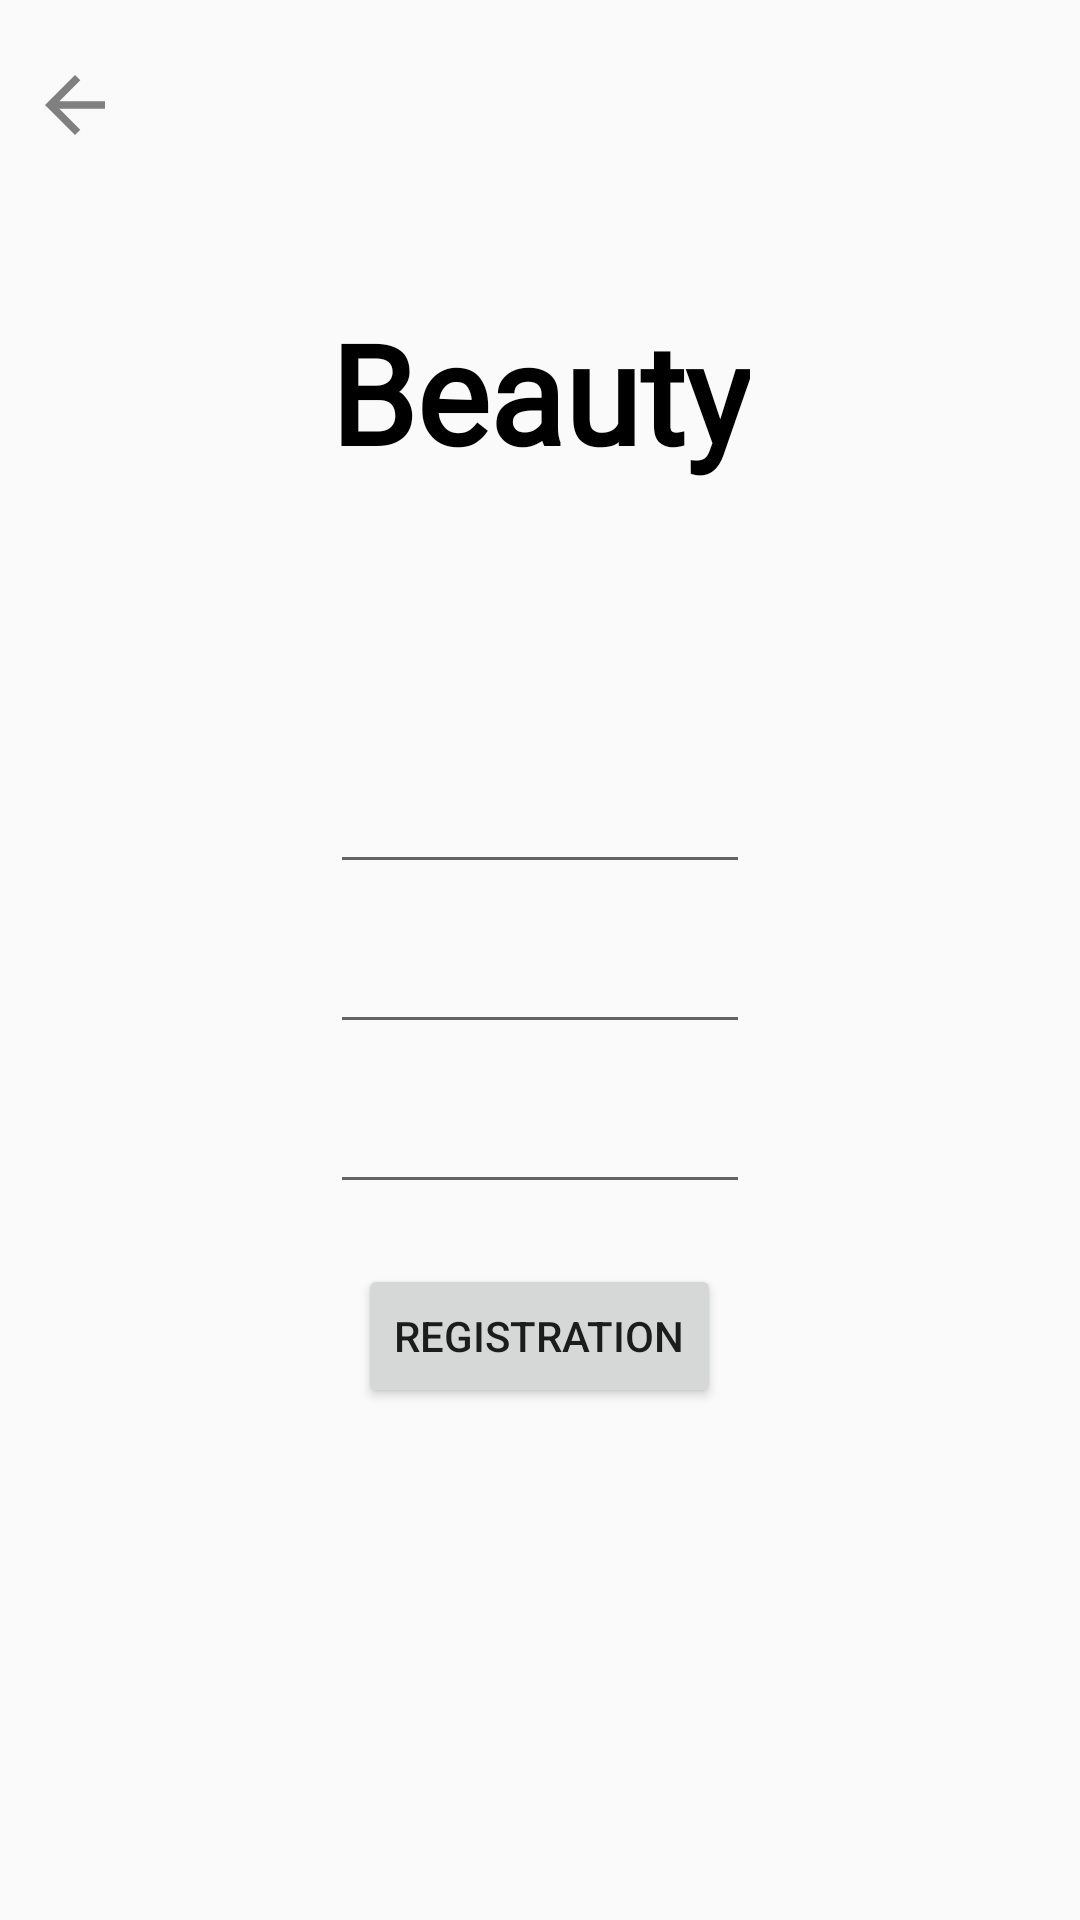

Android layout source for this screen:
<!-- AndroidManifest.xml: application theme Theme.Beautys -->
<!-- res/layout/activity_register.xml -->
<?xml version="1.0" encoding="utf-8"?>
<RelativeLayout xmlns:android="http://schemas.android.com/apk/res/android"
    xmlns:app="http://schemas.android.com/apk/res-auto"
    xmlns:tools="http://schemas.android.com/tools"
    android:layout_width="match_parent"
    android:layout_height="match_parent"
    tools:context=".Menu.StartMenu.RegisterActivity"
    android:orientation="vertical">


    <Button
        android:id="@+id/Back"
        android:layout_width="30dp"
        android:layout_height="30dp"
        android:layout_marginStart="10dp"
        android:layout_marginTop="20dp"
        android:background="@drawable/ic_baseline_arrow_back_24"
        android:onClick="back" />


    <TextView
        android:id="@+id/Logo"
        android:layout_width="wrap_content"
        android:layout_height="wrap_content"
        android:text="@string/beauty"
        android:textSize="46sp"
        android:fontFamily="@font/raleway_thin"
        android:textColor="@color/black"
        android:textStyle="bold"
        android:layout_centerHorizontal="true"
        android:layout_marginTop="100dp"
        />


    <EditText
        android:id="@+id/Email_edit_text"
        android:layout_width="wrap_content"
        android:layout_height="wrap_content"
        android:layout_below="@+id/Logo"
        android:layout_centerHorizontal="true"
        android:layout_marginTop="100dp"
        android:ems="10"
        android:fontFamily="@font/paytone_one"
        android:inputType="textEmailAddress"
        android:textAlignment="center"
        android:textColor="@color/Grey"
        android:textSize="12sp" />

    <EditText
        android:id="@+id/Password_edit_text"
        android:layout_width="wrap_content"
        android:layout_height="wrap_content"
        android:layout_below="@+id/Email_edit_text"
        android:layout_centerHorizontal="true"
        android:layout_marginTop="20dp"
        android:ems="10"
        android:fontFamily="@font/paytone_one"
        android:inputType="textPassword"
        android:textAlignment="center"
        android:textColor="@color/Grey"
        android:textSize="12sp" />

    <EditText
        android:id="@+id/PasswordConfirm_edit_text"
        android:layout_width="wrap_content"
        android:layout_height="wrap_content"
        android:layout_below="@+id/Password_edit_text"
        android:layout_centerHorizontal="true"
        android:layout_marginTop="20dp"
        android:ems="10"
        android:fontFamily="@font/paytone_one"
        android:inputType="textPassword"
        android:textAlignment="center"
        android:textColor="@color/Grey"
        android:textSize="12sp" />


    <Button
        android:id="@+id/button"
        android:layout_width="wrap_content"
        android:layout_height="wrap_content"
        android:text="@string/register"
        android:layout_below="@+id/PasswordConfirm_edit_text"
        android:layout_marginTop="20dp"
        android:layout_centerHorizontal="true"
        android:onClick="Registration"
        />



</RelativeLayout>
<!-- resources referenced by this layout -->
<resources>
  <color name="Grey">#808080</color>
  <color name="black">#FF000000</color>
  <!-- drawable ic_baseline_arrow_back_24 (drawable) -->
  <vector xmlns:android="http://schemas.android.com/apk/res/android"
      android:width="24dp"
      android:height="24dp"
      android:viewportWidth="24"
      android:viewportHeight="24"
      android:tint="@color/Grey">
    <path
        android:fillColor="@android:color/white"
        android:pathData="M20,11H7.83l5.59,-5.59L12,4l-8,8 8,8 1.41,-1.41L7.83,13H20v-2z"/>
  </vector>
  <string name="beauty">Beauty</string>
  <string name="register">Registration</string>
  <style name="Theme.Beautys" parent="Theme.AppCompat.DayNight">
          <item name="windowNoTitle">true</item>
          <item name="windowActionBar">false</item>
          <item name="android:windowFullscreen">false</item>
          <item name="android:windowContentOverlay">@null</item>
      </style>
</resources>
